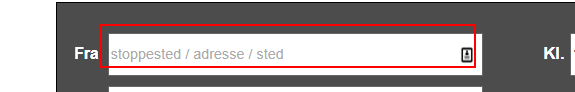
Task: Blank Project
Workflow: MainFlow

Step 1: type "Strandkaiterminalen" into the text box 'from'

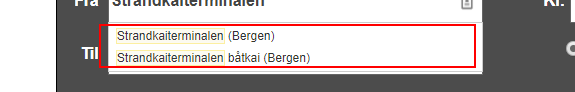
Step 2: type "Merkurveien" into the text box

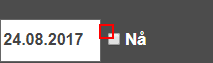
Step 3: check the text box 'now'

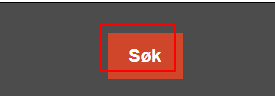
Step 4: click on the text box 'search'

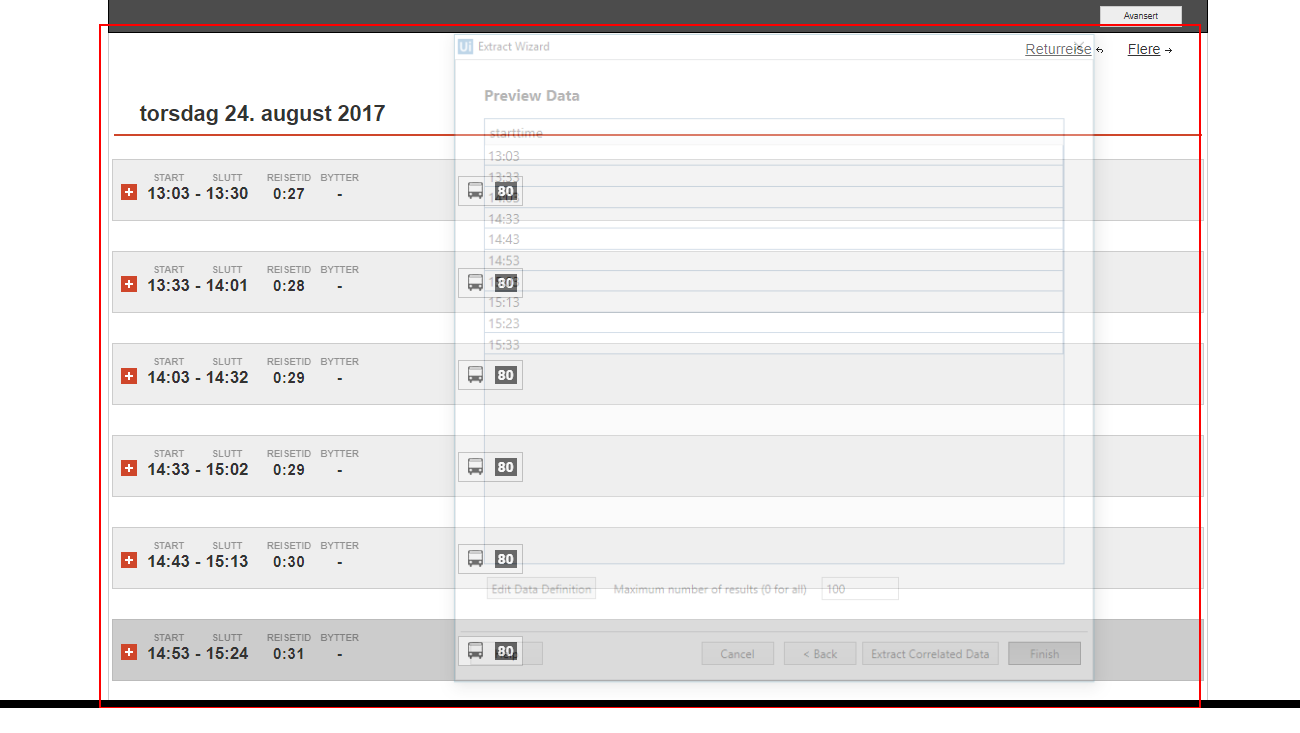
Step 5: get-text from the element 'result'